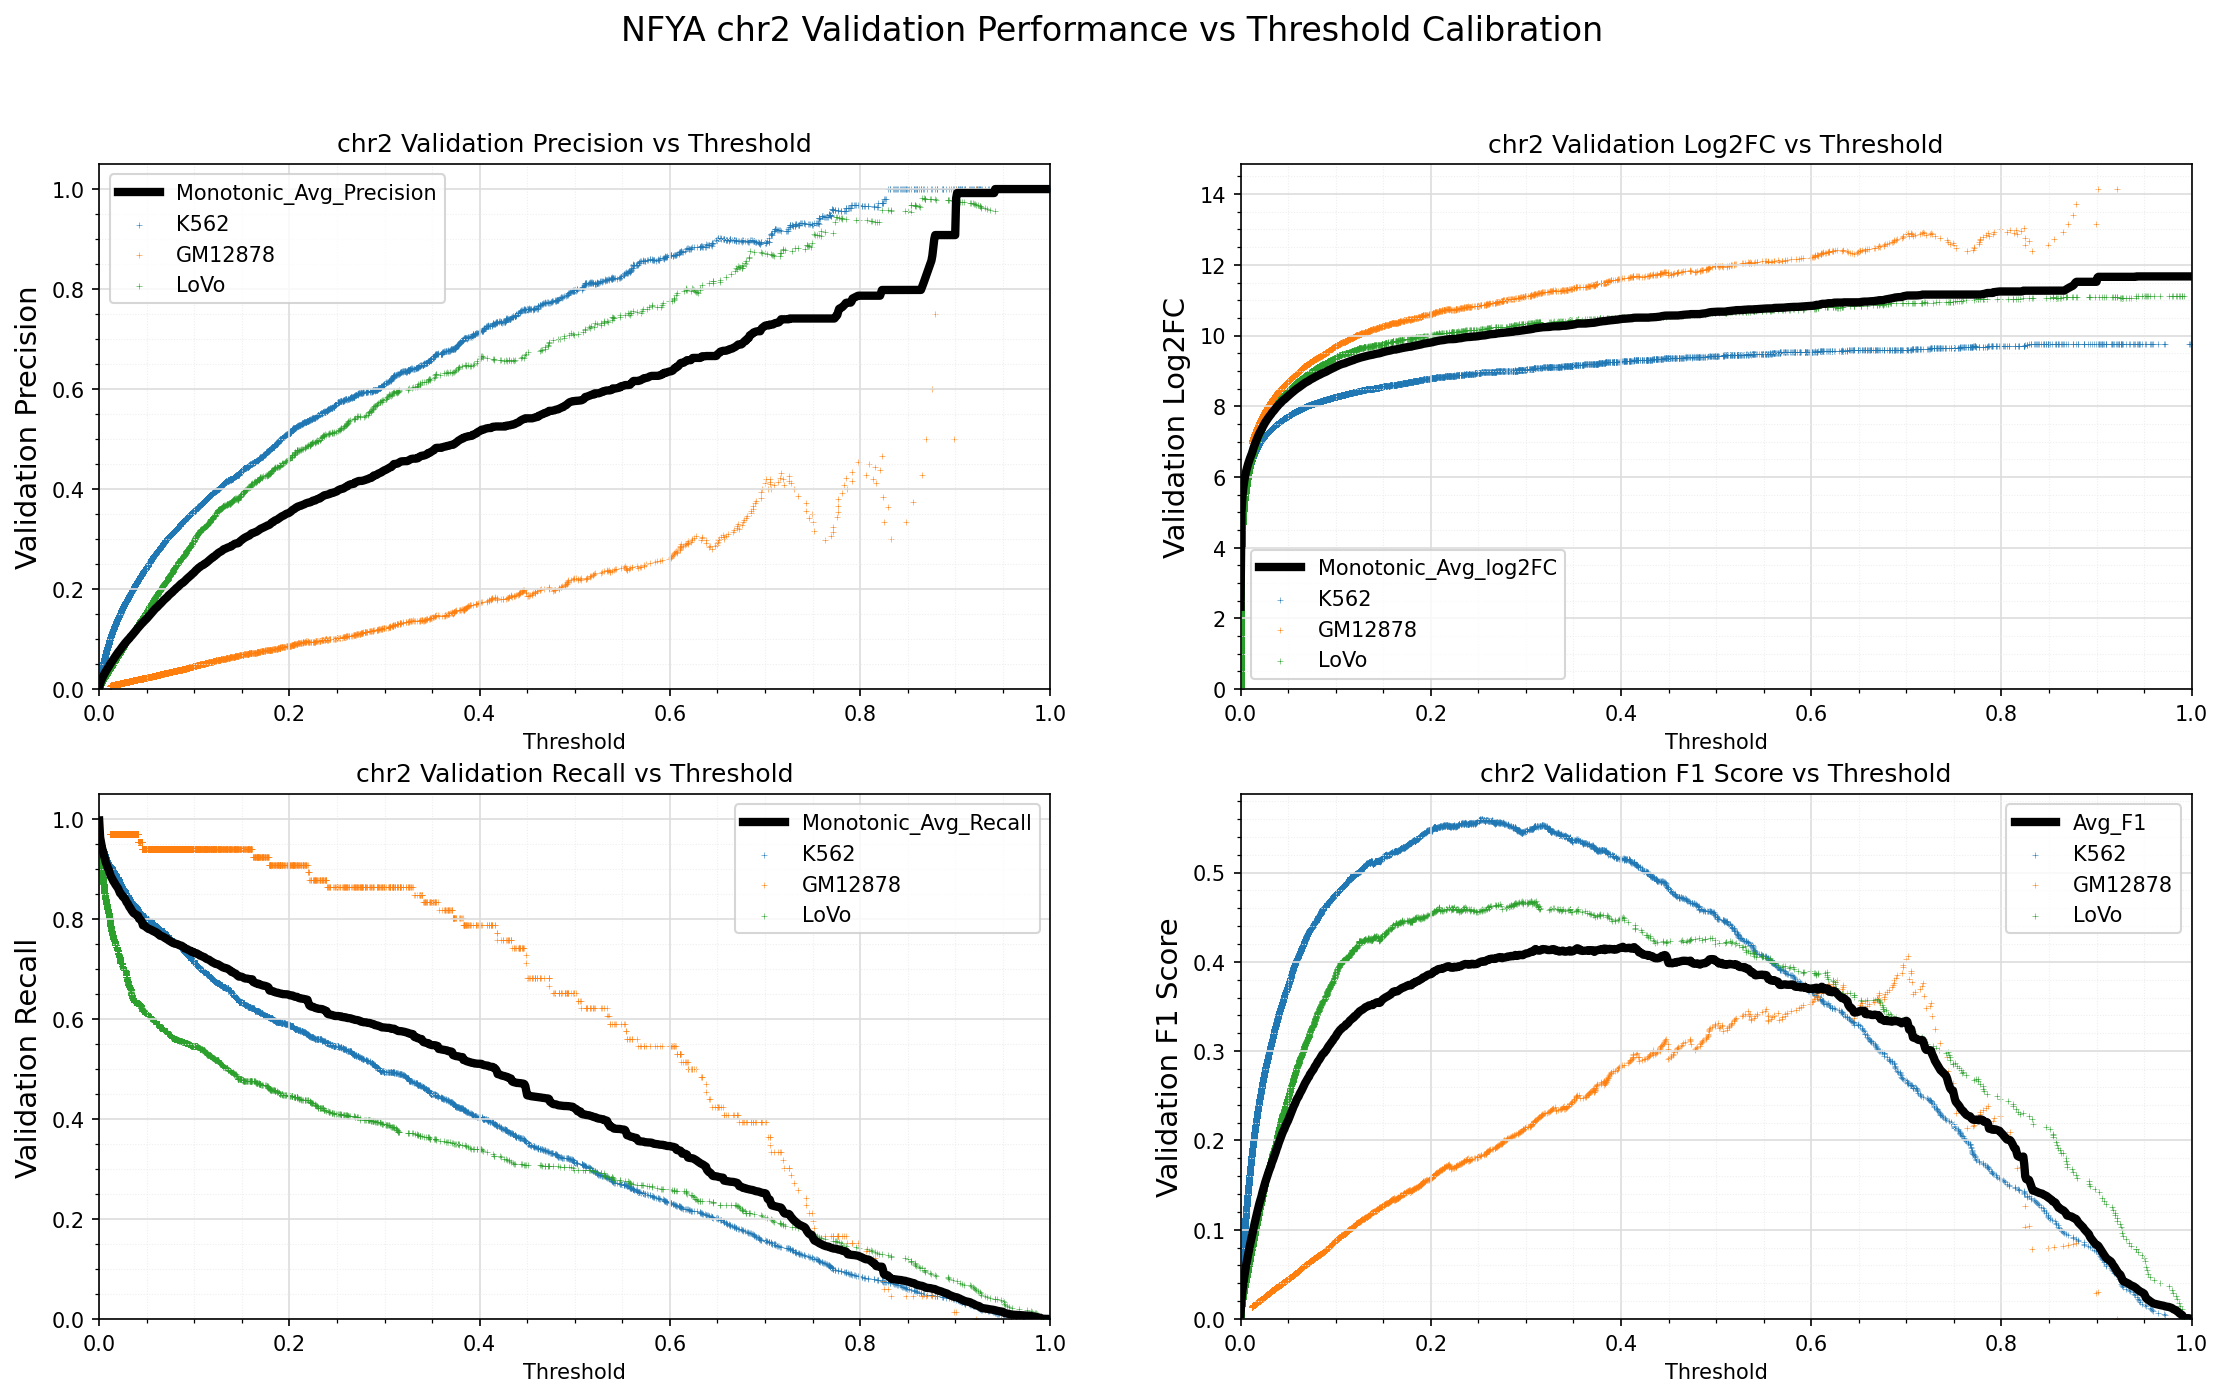

Data behind this chart, as committed beside it:
Standard_Thresh	Monotonic_Avg_Precision	Monotonic_Avg_Recall	Monotonic_Avg_log2FC	Avg_F1
0.0	0.002886	0.9972	2.329	0.005738
0.001	0.01115	0.9635	5.009	0.02198
0.002	0.01647	0.9525	5.455	0.03215
0.003	0.02086	0.9423	5.712	0.04039
0.004	0.02486	0.9356	5.901	0.04777
0.005	0.0286	0.9273	6.047	0.05457
0.006	0.03221	0.921	6.173	0.06103
0.007	0.03541	0.9131	6.275	0.06669
0.008	0.03864	0.9085	6.371	0.07236
0.009	0.0418	0.9029	6.454	0.07783
0.01	0.04498	0.8992	6.532	0.08328
0.011	0.04796	0.8933	6.599	0.08831
0.012	0.05106	0.8869	6.672	0.09349
0.013	0.05401	0.8829	6.758	0.09842
0.014	0.05707	0.8798	6.844	0.1035
0.015	0.05978	0.8752	6.916	0.1079
0.016	0.06264	0.8735	6.99	0.1126
0.017	0.0654	0.8694	7.056	0.117
0.018	0.06823	0.8665	7.124	0.1215
0.019	0.071	0.8639	7.186	0.1259
0.02	0.0737	0.8611	7.245	0.1302
0.021	0.07602	0.8563	7.292	0.1337
0.022	0.07839	0.8517	7.341	0.1373
0.023	0.08126	0.8504	7.398	0.1417
0.024	0.08381	0.8475	7.446	0.1455
0.025	0.08636	0.8443	7.495	0.1493
0.026	0.08892	0.8432	7.544	0.1532
0.027	0.09117	0.841	7.585	0.1565
0.028	0.09349	0.8371	7.627	0.1598
0.029	0.09564	0.8333	7.664	0.1629
0.03	0.09791	0.8312	7.703	0.1661
0.031	0.09998	0.8274	7.738	0.169
0.032	0.1019	0.8234	7.769	0.1716
0.033	0.1046	0.8218	7.812	0.1754
0.034	0.1065	0.8176	7.841	0.1779
0.035	0.1087	0.8153	7.873	0.1809
0.036	0.1111	0.8124	7.907	0.1841
0.037	0.1132	0.8109	7.938	0.187
0.038	0.1158	0.81	7.975	0.1905
0.039	0.1179	0.8084	8.004	0.1933
0.04	0.1205	0.8076	8.037	0.1967
0.041	0.1227	0.8065	8.066	0.1996
0.042	0.1248	0.8005	8.087	0.2023
0.043	0.1271	0.7993	8.118	0.2053
0.044	0.1293	0.7974	8.148	0.2081
0.045	0.1314	0.7945	8.173	0.2106
0.046	0.1331	0.7875	8.189	0.2126
0.047	0.1353	0.7873	8.217	0.2155
0.048	0.1372	0.7867	8.239	0.2179
0.049	0.1391	0.7848	8.264	0.2202
0.05	0.1409	0.7829	8.284	0.2223
0.051	0.1431	0.7818	8.31	0.225
0.052	0.1454	0.7802	8.334	0.2277
0.053	0.1478	0.7799	8.36	0.2307
0.054	0.1499	0.7791	8.381	0.2331
0.055	0.1522	0.7778	8.405	0.2358
0.056	0.1544	0.7773	8.428	0.2385
0.057	0.1563	0.7756	8.446	0.2405
0.058	0.1585	0.7749	8.471	0.2431
0.059	0.1607	0.7747	8.492	0.2457
... 941 more rows
